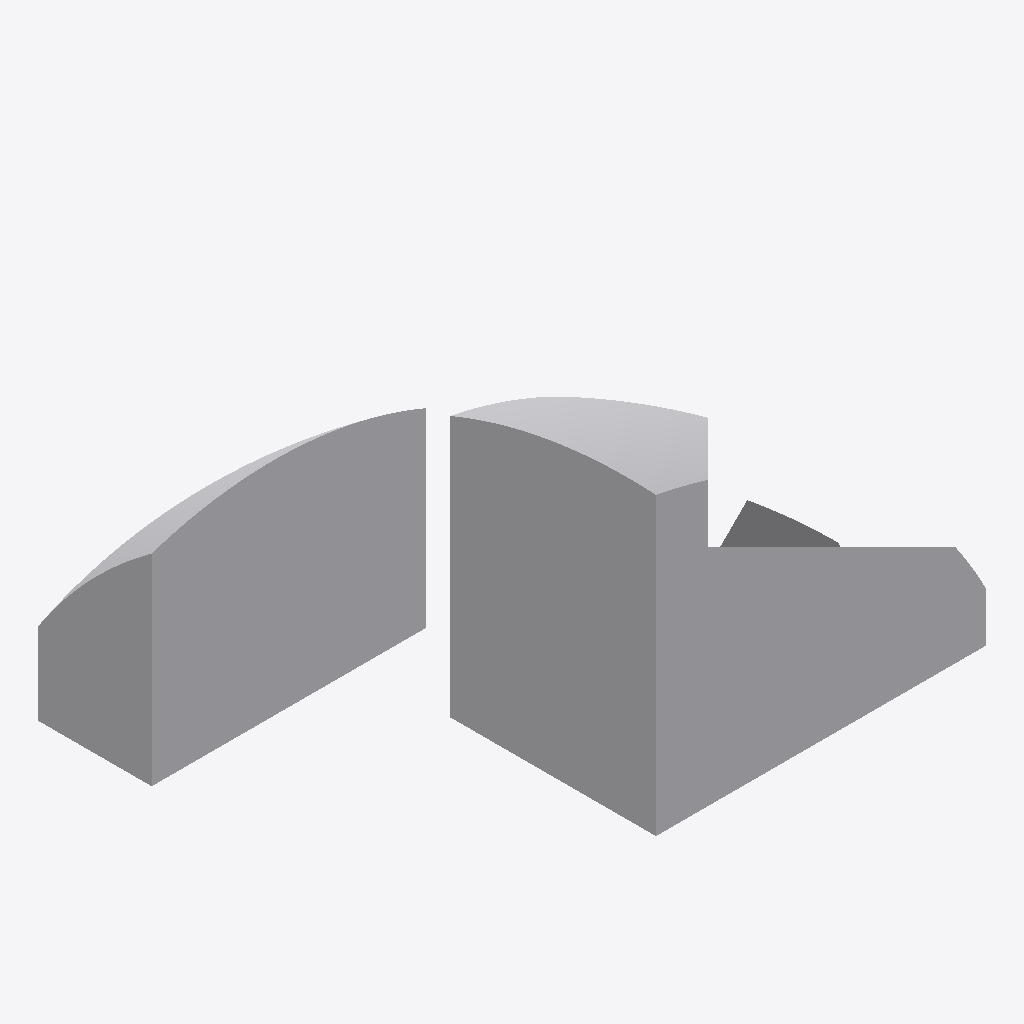
Isometric view of an IFC building model (IFC-SPF (STEP), schema IFC4, length unit millimetre), seen from the south-west, elements coloured by IFC class: 1 other element (light grey).
Extent 0.013 m × 0.010 m × 0.007 m (x, y, z). Storeys (1): unnamed at 0.00 m. Elements (1): 1 IfcBuildingElementProxy.

HEADER;
FILE_DESCRIPTION(('ViewDefinition [CoordinationView]'),'2;1');
FILE_NAME('','2020-03-06T16:32:46',(),(),'IfcOpenShell 0.7.0-dev','IfcOpenShell 0.7.0-dev','');
FILE_SCHEMA(('IFC4'));
ENDSEC;
DATA;
#12=IFCPROJECT('2ZmahDS391uwdJ3UVS1e7p',#5,$,$,$,$,$,(),#11);
#39=IFCPROJECT('PrimitiveTest',#5,'Project',$,$,$,$,$,#38);
#18=IFCSITE('1eQTha75XBkvAybuEFupE_',#5,$,$,$,#17,$,$,.ELEMENT.,$,$,$,$,$);
#25=IFCBUILDING('1rB2meEHn1qQAbc8_MPkEy',#5,$,$,$,#24,$,$,.ELEMENT.,$,$,$);
#32=IFCBUILDINGSTOREY('2cS39pkJ19pgvnPfybe2qL',#5,$,$,$,#31,$,$,.ELEMENT.,$);
#34=IFCBUILDINGELEMENTPROXY('Primitives',#5,'Primitives',$,$,#44,#70,$,$);
ENDSEC;
